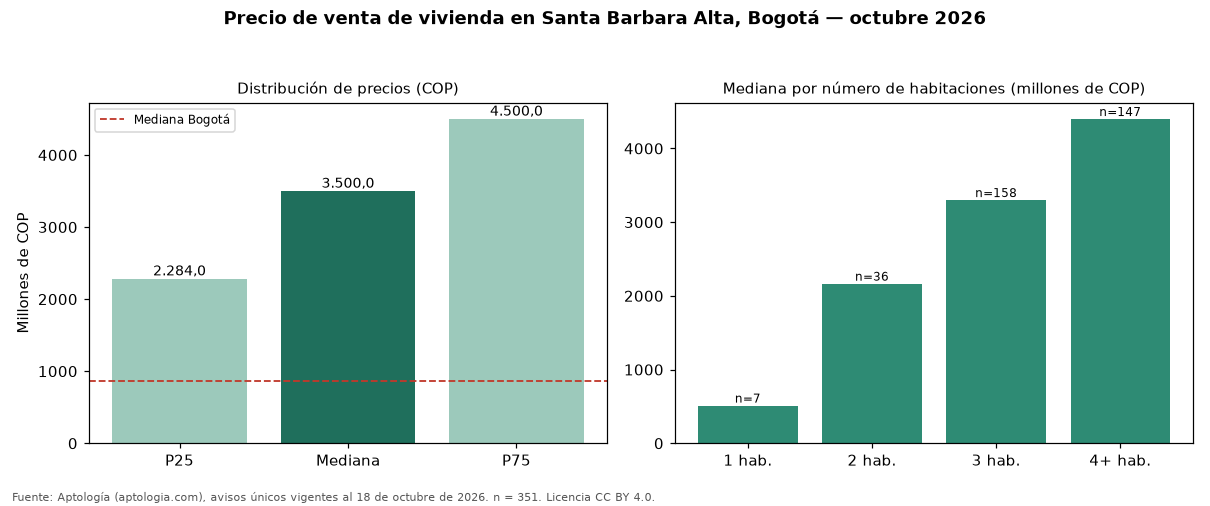

The data file committed next to this chart (first rows):
seccion, metrica, valor_cop, n
precio, p25, 2284000000, 351
precio, mediana, 3500000000, 351
precio, p75, 4500000000, 351
cop_por_m2, p25, 8403432, 351
cop_por_m2, mediana, 10412801, 351
cop_por_m2, p75, 12015119, 351
area, area_mediana_m2, 347.5, 351
habitaciones, 1, 512000000, 7
habitaciones, 2, 2165500000, 36
habitaciones, 3, 3300000000, 158
habitaciones, 4+, 4400000000, 147
administracion, mediana, 2268000, 265
estrato, moda, 6, 
parqueadero, porcentaje_con_parqueadero, 98.3, 351
ciudad, mediana_ciudad, 865000000, 54235
ciudad, mediana_cop_por_m2_ciudad, 6557377, 54235
